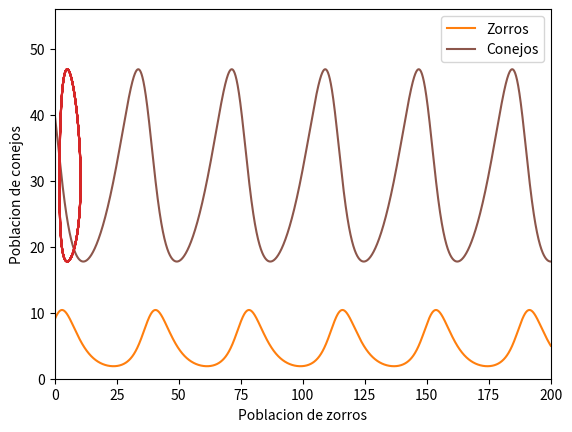

This chart was generated by the following Python code:
""" [redacted] """
import matplotlib.pyplot as plt
import math


# Rabbit equation
def fR(x, y):
    return ((a*x) - (b*x*y))


# Foxes equation
def fF(x, y):
    return ((-c)*y + (d*x*y))


def rungeKutta(x0, y0, h, iters):
    # Add the initial values to the lists
    # Time list
    t = [0]
    # Rabbit population list
    r = [x0]
    # Foxes population list
    f = [y0]

    for i in range(0, iters):
        # Increment h to time and add it to the time list
        t.append(t[i] + h)
        # k1 calculation
        k1R = fR(r[i], f[i])
        k1F = fF(r[i], f[i])
        # k2 calculation
        k2R = fR(r[i] + h/2.0 * k1R, f[i] + h/2.0 * k1F)
        k2F = fF(r[i] + h/2.0 * k1R, f[i] + h/2.0 * k1F)
        # k3 calculation
        k3R = fR(r[i] + h/2.0 * k2R, f[i] + h/2.0 * k2F)
        k3F = fF(r[i] + h/2.0 * k2R, f[i] + h/2.0 * k2F)
        # k4 calculation
        k4R = fR(r[i] + h*k3R, f[i] + h*k3F)
        k4F = fF(r[i] + h*k3R, f[i] + h*k3F)
        # Add result to rabbits ammount of population list
        r.append(r[i] + (h/6.0) * (k1R + 2*k2R + 2*k3R + k4R))
        # Add result to foxes ammount of population list
        f.append(f[i] + (h/6.0) * (k1F + 2*k2F + 2*k3F + k4F))
    return t, r, f


def plotPredandPrey(t, r, f):
    plt.grid()

    plt.plot(t, f, 'C1', label='Zorros')
    plt.plot(t, r, 'C5', label='Conejos')
    plt.xlabel("Tiempo")
    plt.ylabel("Poblacion")
    axes = plt.gca()
    # X axis range
    axes.set_xlim([0, 200])
    # Y axis range
    axes.set_ylim([0, 56])

    plt.legend()
    plt.show()


def plotPredvsPrey(r, f):
    plt.grid()
    plt.plot(f, r, 'C3')
    plt.xlabel("Poblacion de zorros")
    plt.ylabel("Poblacion de conejos")
    plt.show()


if __name__ == '__main__':
    # Parameters
    a = 0.1
    b = 0.02
    c = 0.3
    d = 0.01

    # Initial rabbit population
    x0 = 40
    # Initial foxes population
    y0 = 9

    # Step for numerical approximation
    h = 0.05

    # Final time
    tfinal = 200

    # Number of iterations for the approximation
    iters = tfinal/h

    t, r, f = rungeKutta(x0, y0, h, int(iters))

    # Print in console the result in format: Time - RabbitPopulation - FoxesPopulation
    for i, j, k in zip(t, r, f):
        print(str(i) + " - " + str(j) + " - " + str(k))

    axes = plt.gca()

    # Plot the predator and prey population through time
    plotPredandPrey(t, r, f) 

    # Plot the predator vs prey population
    plotPredvsPrey(r, f)